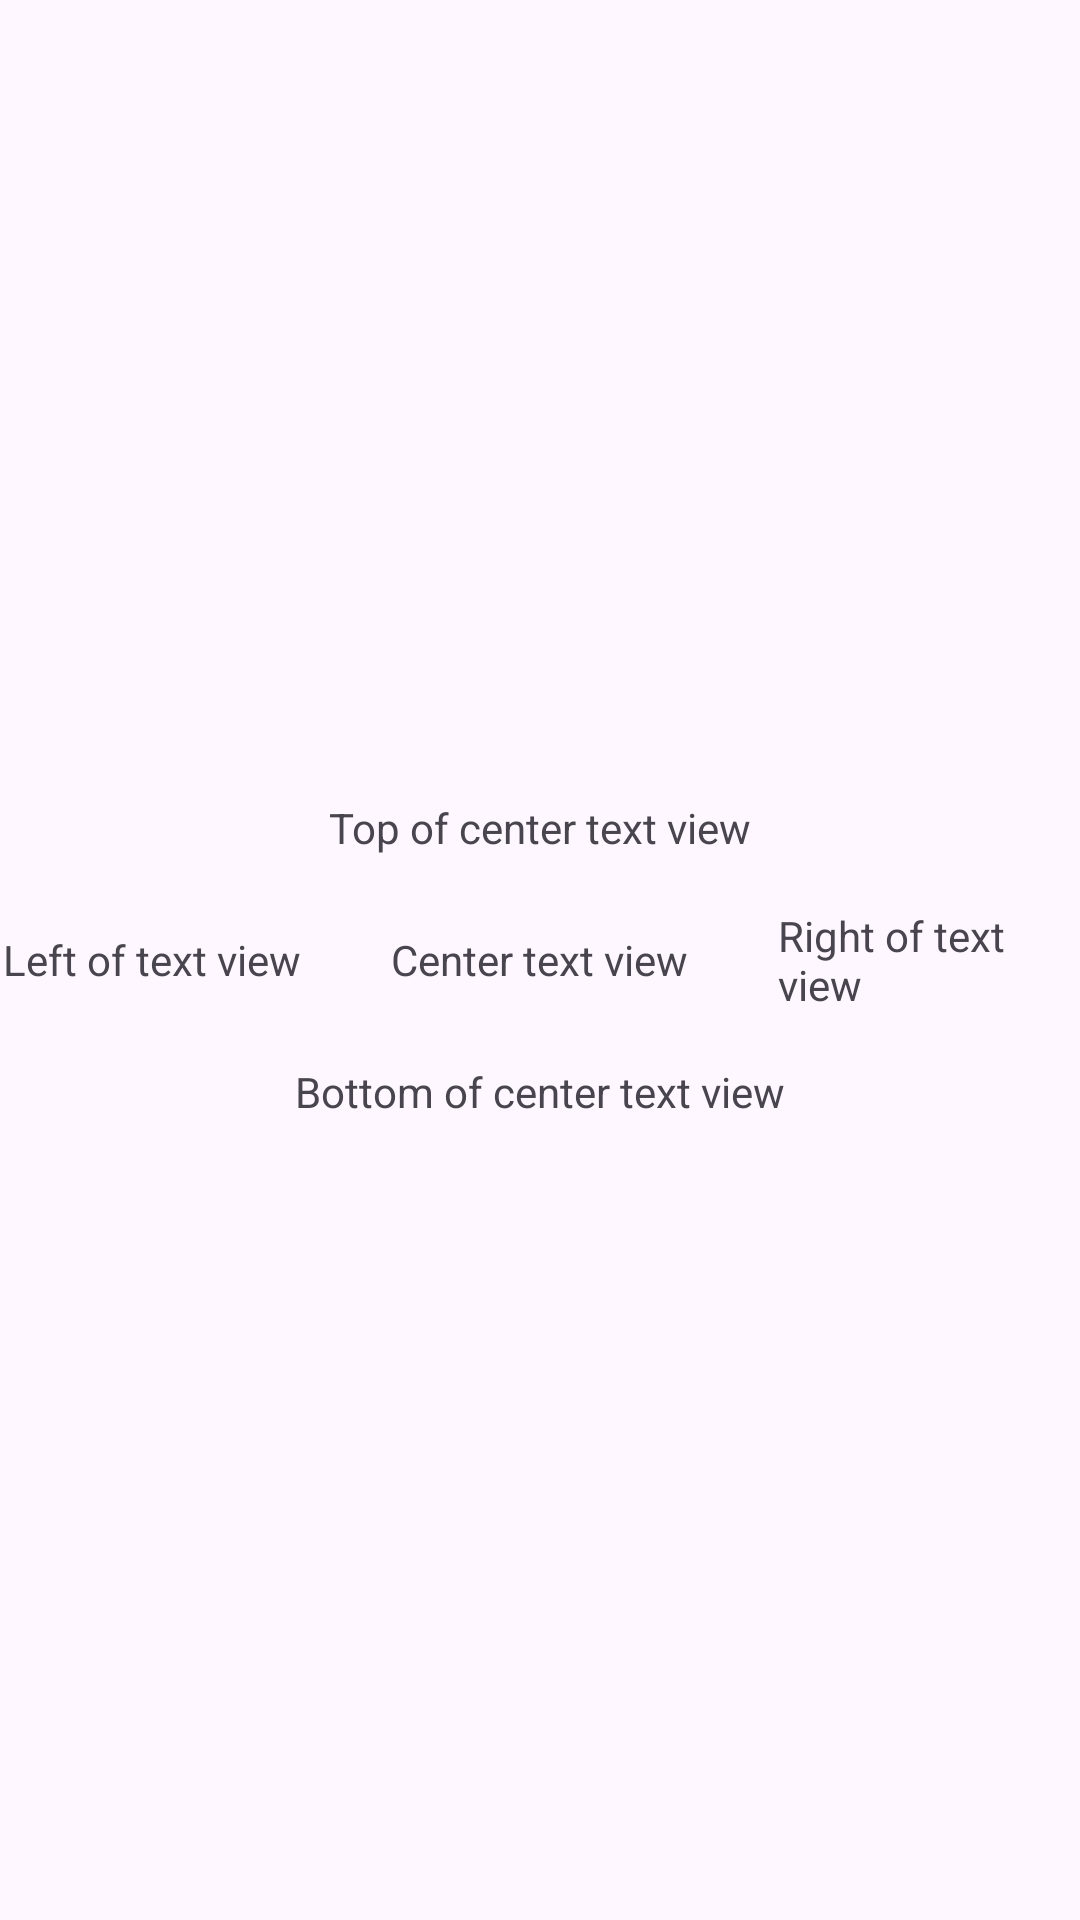

Here is an Android app screen rendered from its layout file. Give the layout XML and the strings, colors and styles it references.
<!-- AndroidManifest.xml: application theme Theme.MADPractical -->
<!-- res/layout/activity_practical5.xml -->
<?xml version="1.0" encoding="utf-8"?>
<RelativeLayout android:layout_width="match_parent"
    android:id="@+id/Practical_5_RelativeLayout"
    android:layout_height="match_parent"
    xmlns:android="http://schemas.android.com/apk/res/android">

    <TextView
        android:id="@+id/centerText"
        android:layout_width="wrap_content"
        android:layout_height="wrap_content"
        android:layout_centerInParent="true"
        android:text="Center text view" />

    <TextView
        android:id="@+id/topText"
        android:layout_width="wrap_content"
        android:layout_height="wrap_content"
        android:layout_above="@+id/centerText"
        android:layout_marginBottom="25dp"
        android:layout_centerHorizontal="true"
        android:text="Top of center text view" />
    <TextView
        android:id="@+id/Bottom_text"
        android:layout_width="wrap_content"
        android:layout_height="wrap_content"
        android:layout_below="@+id/centerText"
        android:layout_marginTop="25dp"
        android:layout_centerHorizontal="true"
        android:text="Bottom of center text view" />

    <TextView
        android:id="@+id/Left_text"
        android:layout_width="wrap_content"
        android:layout_height="wrap_content"
        android:layout_marginEnd="30dp"
        android:layout_centerVertical="true"
        android:layout_toStartOf="@+id/centerText"
        android:text="Left of text view" />
    <TextView
        android:id="@+id/Right_text"
        android:layout_width="wrap_content"
        android:layout_height="wrap_content"
        android:layout_marginStart="30dp"
        android:layout_centerVertical="true"
        android:layout_toEndOf="@+id/centerText"
        android:text="Right of text view" />

</RelativeLayout>
<!-- resources referenced by this layout -->
<resources>
  <style name="Theme.MADPractical" parent="Base.Theme.MADPractical" />
  <style name="Base.Theme.MADPractical" parent="Theme.Material3.DayNight.NoActionBar">
          
          <item name="colorPrimary">@color/my_light_primary</item>
      </style>
  <color name="my_light_primary">#3030B5</color>
</resources>
